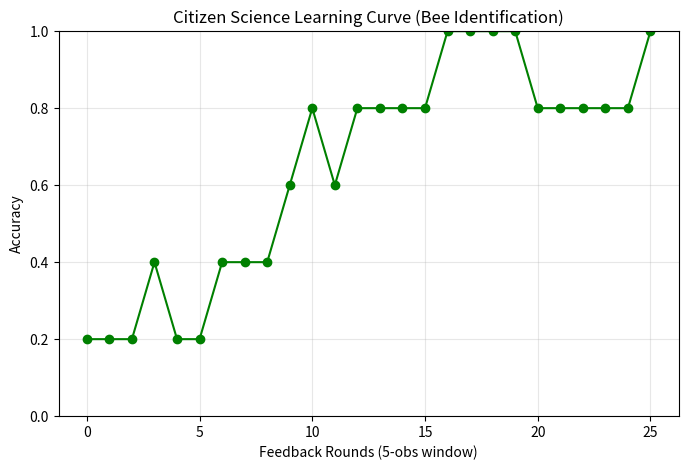

Write the Python code that produced this figure.
"""
citizen_science_bee_id.py
=========================
Real-World Project: BeeWatch – Adaptive Bumblebee Identification
Uses online learning + expert feedback to improve NLG species descriptions.
"""

import random
import matplotlib.pyplot as plt
from dataclasses import dataclass
from typing import List, Dict


@dataclass
class BeeObservation:
    species: str
    features: Dict[str, str]  # e.g., {"color": "orange", "stripes": "2"}
    user_guess: str = None
    expert_correct: bool = False


class BeeNLGSystem:
    def __init__(self):
        self.knowledge = {}  # species → list of correct descriptions
        self.accuracy_history = []
        self.feedback_count = 0

    def generate_description(self, species: str) -> str:
        """NLG: Generate species description (improves with feedback)"""
        base = f"This is a {species}."
        if species in self.knowledge and random.random() < 0.7:
            trait = random.choice(self.knowledge[species])
            return f"{base} It has {trait}."
        return base

    def receive_expert_feedback(self, obs: BeeObservation):
        """Online update from expert correction"""
        self.feedback_count += 1
        if obs.user_guess != obs.species:
            # Learn correct trait
            trait = f"{obs.features['color']} body with {obs.features['stripes']} black stripes"
            if obs.species not in self.knowledge:
                self.knowledge[obs.species] = []
            self.knowledge[obs.species].append(trait)

        # Track accuracy
        correct = obs.user_guess == obs.species
        obs.expert_correct = correct
        self.accuracy_history.append(1 if correct else 0)

    def plot_learning_curve(self):
        """Visualization: How accuracy improves over time"""
        if len(self.accuracy_history) < 5:
            return
        window = 5
        moving_avg = [
            sum(self.accuracy_history[i : i + window]) / window
            for i in range(len(self.accuracy_history) - window + 1)
        ]
        plt.figure(figsize=(8, 5))
        plt.plot(moving_avg, marker="o", color="green")
        plt.title("Citizen Science Learning Curve (Bee Identification)")
        plt.xlabel("Feedback Rounds (5-obs window)")
        plt.ylabel("Accuracy")
        plt.ylim(0, 1)
        plt.grid(True, alpha=0.3)
        plt.savefig("bee_learning_curve.png")
        plt.show()


# === SIMULATE REAL CITIZEN SCIENCE EXPERIMENT ===
def run_beewatch_experiment():
    print("BEEWATCH: Adaptive Species Identification System")
    print("=" * 60)

    species_list = ["Bombus terrestris", "Bombus lapidarius", "Bombus pascuorum"]
    features_db = {
        "Bombus terrestris": {"color": "orange", "stripes": "2"},
        "Bombus lapidarius": {"color": "red", "stripes": "1"},
        "Bombus pascuorum": {"color": "ginger", "stripes": "many"},
    }

    system = BeeNLGSystem()
    observations = []

    print("\nSimulating 30 user submissions with expert feedback...\n")

    for i in range(30):
        species = random.choice(species_list)
        features = features_db[species]

        # User guess (improves over time)
        if i < 10:
            user_guess = random.choice(species_list)  # Random
        elif i < 20:
            user_guess = (
                species if random.random() < 0.6 else random.choice(species_list)
            )
        else:
            user_guess = (
                species if random.random() < 0.9 else random.choice(species_list)
            )

        obs = BeeObservation(species=species, features=features, user_guess=user_guess)
        observations.append(obs)

        # NLG generates educational feedback
        desc = system.generate_description(species)
        print(f"Obs {i+1:2d} | True: {species}")
        print(
            f"       | User: {user_guess} → {'Correct' if user_guess==species else 'Wrong'}"
        )
        print(f"       | NLG: {desc}")

        # Expert corrects → online update
        system.receive_expert_feedback(obs)

        if (i + 1) % 10 == 0:
            print(f"   → Feedback received: {system.feedback_count}")
            print()

    # Final results
    final_accuracy = (
        sum(1 for o in observations[-10:] if o.user_guess == o.species) / 10
    )
    print(f"\nFINAL ACCURACY (last 10): {final_accuracy:.1%}")
    print("NLG now generates richer descriptions using learned traits!")

    system.plot_learning_curve()
    print("\nChart saved: bee_learning_curve.png")
    print("Research Insight: Feedback loops turn novices into experts in <1 hour!")


if __name__ == "__main__":
    run_beewatch_experiment()
